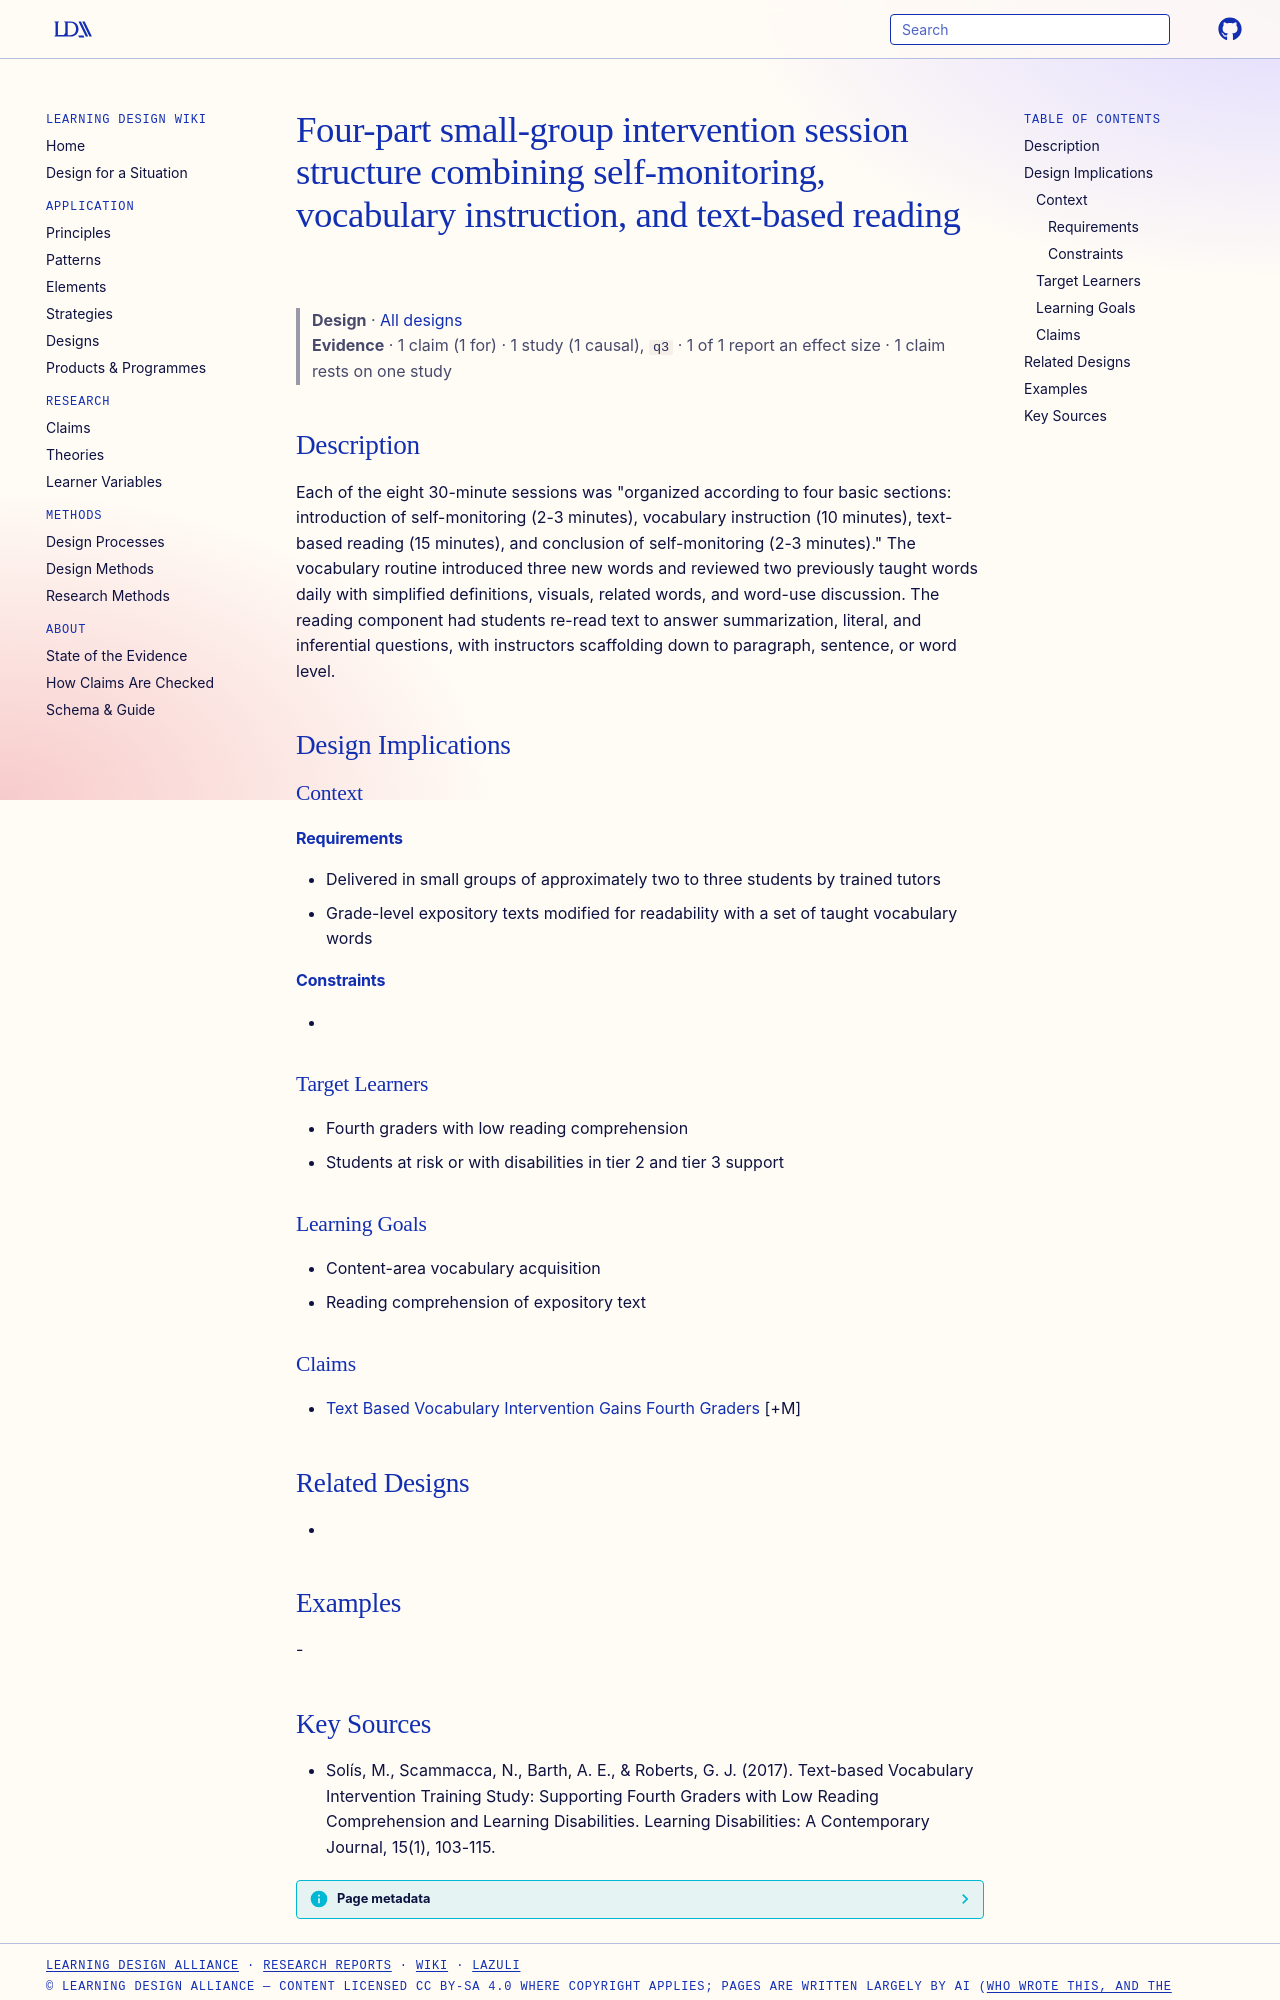

repository: Learning-Design-Alliance/learning-wiki · page: designs/four-part-vocabulary-reading-session-structure/index.html · generator: mkdocs

---
type: design
id: four-part-vocabulary-reading-session-structure
title: Four-part small-group intervention session structure combining self-monitoring, vocabulary instruction, and text-based reading
description: "Each of the eight 30-minute sessions was \"organized according to four basic sections: introduction of self-monitoring (2-3 minutes), vocabulary instruction (10 minutes), text-based reading (15 minutes), and conclusion..."
status: review
generated:
  by: "process:settle-candidates"
  at: 2026-11-01
sources:
  - id: solís-2017
    title: "Solís, M., Scammacca, N., Barth, A. E., & Roberts, G. J. (2017). Text-based Vocabulary Intervention Training Study: Supporting Fourth Graders with Low Reading Comprehension and Learning Disabilities. Learning Disabilities: A Contemporary Journal, 15(1), 103-115."
    author: "Solís, M., Scammacca, N., Barth, A. E., & Roberts, G. J"
---

# Four-part small-group intervention session structure combining self-monitoring, vocabulary instruction, and text-based reading

> **Design** · [All designs](index.md)
> **Evidence** · 1 claim (1 for) · 1 study (1 causal), `q3` · 1 of 1 report an effect size · 1 claim rests on one study

## Description
Each of the eight 30-minute sessions was "organized according to four basic sections: introduction of self-monitoring (2-3 minutes), vocabulary instruction (10 minutes), text-based reading (15 minutes), and conclusion of self-monitoring (2-3 minutes)." The vocabulary routine introduced three new words and reviewed two previously taught words daily with simplified definitions, visuals, related words, and word-use discussion. The reading component had students re-read text to answer summarization, literal, and inferential questions, with instructors scaffolding down to paragraph, sentence, or word level.

## Design Implications

### Context
#### Requirements
- Delivered in small groups of approximately two to three students by trained tutors
- Grade-level expository texts modified for readability with a set of taught vocabulary words
#### Constraints
- 

### Target Learners
- Fourth graders with low reading comprehension
- Students at risk or with disabilities in tier 2 and tier 3 support

### Learning Goals
- Content-area vocabulary acquisition
- Reading comprehension of expository text

### Claims
- [Text Based Vocabulary Intervention Gains Fourth Graders](../claims/text-based-vocabulary-intervention-gains-fourth-graders.md) [+M]

## Related Designs
- 

## Examples
-
